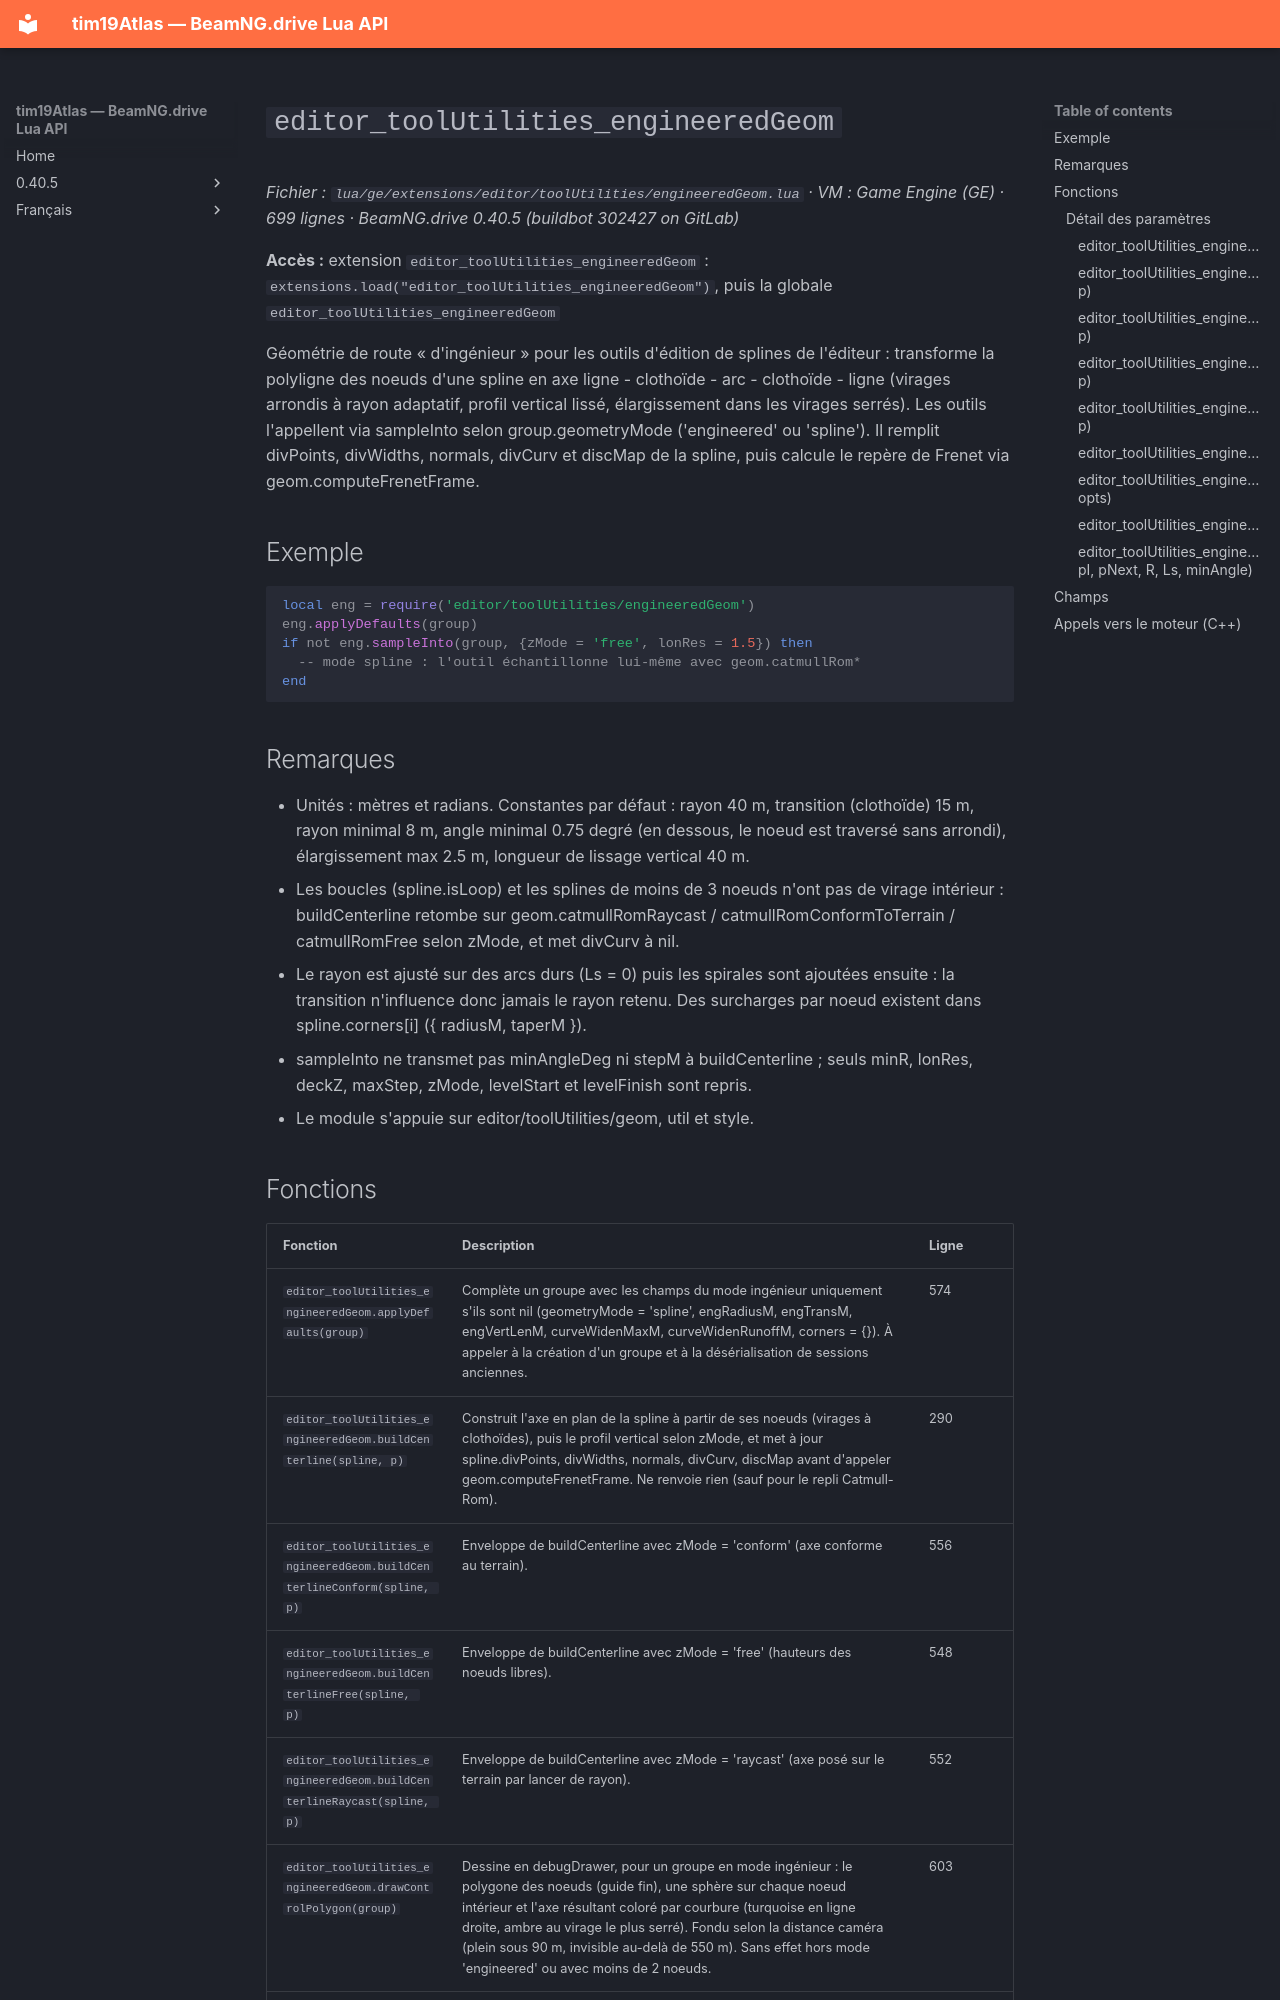

repository: Tim0219800/beamng-lua-atlas · page: fr/0.40.5/ge/extensions/editor/toolUtilities/engineeredGeom.html · generator: mkdocs

# `editor_toolUtilities_engineeredGeom`

*Fichier : `lua/ge/extensions/editor/toolUtilities/engineeredGeom.lua` · VM : Game Engine (GE) · 699 lignes · BeamNG.drive 0.40.5 (buildbot 302427 on GitLab)*

**Accès :** extension `editor_toolUtilities_engineeredGeom` : `extensions.load("editor_toolUtilities_engineeredGeom")`, puis la globale `editor_toolUtilities_engineeredGeom`

Géométrie de route « d'ingénieur » pour les outils d'édition de splines de l'éditeur : transforme la polyligne des noeuds d'une spline en axe ligne - clothoïde - arc - clothoïde - ligne (virages arrondis à rayon adaptatif, profil vertical lissé, élargissement dans les virages serrés). Les outils l'appellent via sampleInto selon group.geometryMode ('engineered' ou 'spline'). Il remplit divPoints, divWidths, normals, divCurv et discMap de la spline, puis calcule le repère de Frenet via geom.computeFrenetFrame.

## Exemple

```lua
local eng = require('editor/toolUtilities/engineeredGeom')
eng.applyDefaults(group)
if not eng.sampleInto(group, {zMode = 'free', lonRes = 1.5}) then
  -- mode spline : l'outil échantillonne lui-même avec geom.catmullRom*
end
```

## Remarques

- Unités : mètres et radians. Constantes par défaut : rayon 40 m, transition (clothoïde) 15 m, rayon minimal 8 m, angle minimal 0.75 degré (en dessous, le noeud est traversé sans arrondi), élargissement max 2.5 m, longueur de lissage vertical 40 m.
- Les boucles (spline.isLoop) et les splines de moins de 3 noeuds n'ont pas de virage intérieur : buildCenterline retombe sur geom.catmullRomRaycast / catmullRomConformToTerrain / catmullRomFree selon zMode, et met divCurv à nil.
- Le rayon est ajusté sur des arcs durs (Ls = 0) puis les spirales sont ajoutées ensuite : la transition n'influence donc jamais le rayon retenu. Des surcharges par noeud existent dans spline.corners[i] ({ radiusM, taperM }).
- sampleInto ne transmet pas minAngleDeg ni stepM à buildCenterline ; seuls minR, lonRes, deckZ, maxStep, zMode, levelStart et levelFinish sont repris.
- Le module s'appuie sur editor/toolUtilities/geom, util et style.
